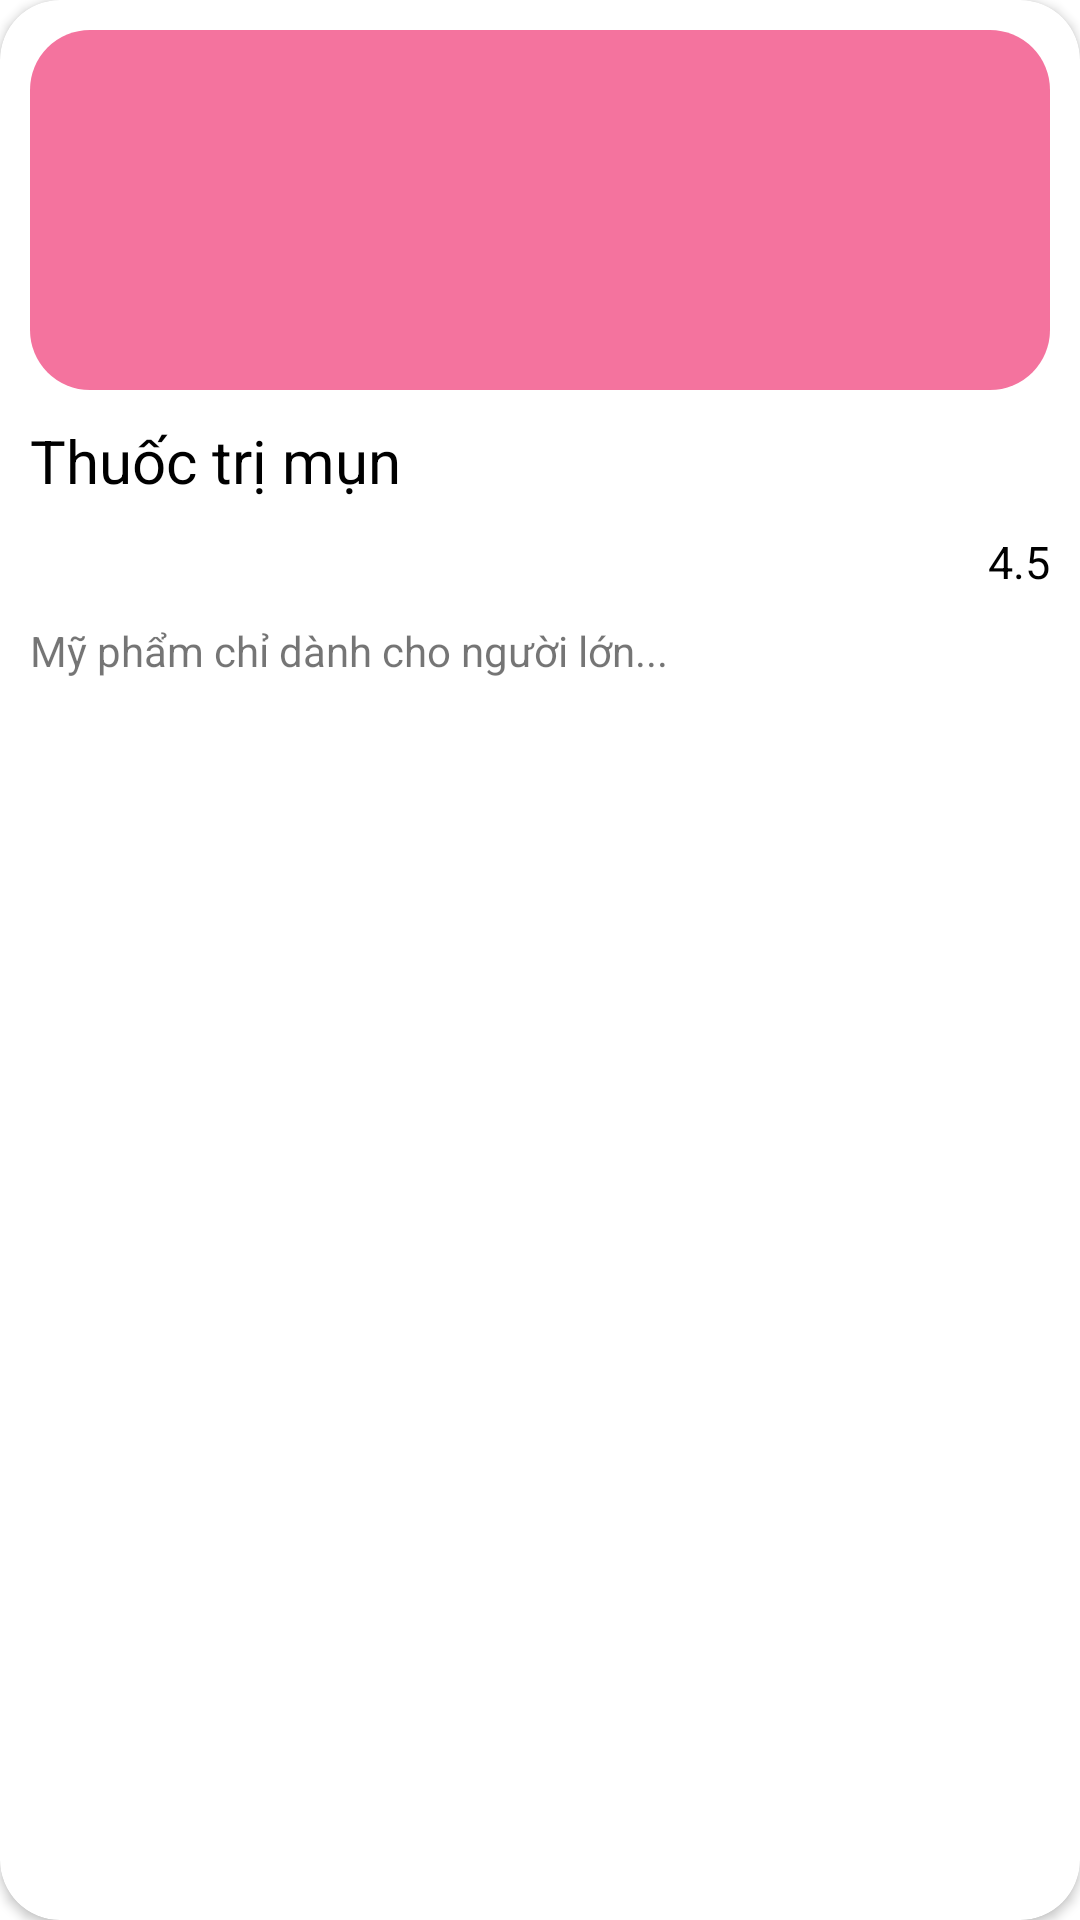

Reconstruct the res/layout file that produces this screen, plus the resources it refers to.
<!-- AndroidManifest.xml: application theme Theme.Fragment -->
<!-- res/layout/layout_products_items.xml -->
<?xml version="1.0" encoding="utf-8"?>
<androidx.cardview.widget.CardView xmlns:android="http://schemas.android.com/apk/res/android"
    android:layout_width="match_parent"
    android:layout_height="wrap_content"
    xmlns:app="http://schemas.android.com/apk/res-auto"
    app:cardCornerRadius="20dp"
    android:layout_marginTop="10dp"
    android:layout_marginBottom="10dp"
    android:layout_marginLeft="5dp"
    android:layout_marginRight="5dp"

    >

    <LinearLayout
        android:layout_width="match_parent"
        android:layout_height="wrap_content"

        android:orientation="vertical"
        android:layout_margin="10dp"

        >
        <androidx.cardview.widget.CardView
            android:layout_width="match_parent"
            android:layout_height="wrap_content"
            app:cardCornerRadius="20dp"
            app:cardElevation="0dp"
            app:cardUseCompatPadding="false"
            >
        <ImageView
            android:layout_width="match_parent"
            android:layout_height="120dp"
            android:id="@+id/imgPrducts"
            android:src="@color/pink"

            ></ImageView>
        </androidx.cardview.widget.CardView>

        <TextView
            android:id="@+id/tvProductname"
            android:layout_marginTop="10dp"
            android:layout_width="match_parent"
            android:layout_height="wrap_content"
            android:text="Thuốc trị mụn"
            android:textColor="#000"
            android:textSize="20dp"
            ></TextView>
        <LinearLayout
            android:layout_width="match_parent"
            android:layout_height="wrap_content"
            android:orientation="horizontal"
            android:layout_marginTop="10dp"
            >
            <LinearLayout
                android:layout_width="wrap_content"
                android:layout_height="wrap_content"
                android:orientation="horizontal"
                android:layout_gravity="center"
                >
                <TextView
                    android:layout_width="wrap_content"
                    android:layout_height="wrap_content"
                    android:text="Giá: "
                    android:textColor="@color/gray"
                    android:textSize="15dp"
                    ></TextView>
                <TextView
                    android:id="@+id/tvPrice"
                    android:layout_width="wrap_content"
                    android:layout_height="wrap_content"
                    android:text="200.000đ"
                    android:textSize="15dp"
                    android:textColor="@color/gray"
                    ></TextView>
            </LinearLayout>
            <LinearLayout
                android:layout_width="match_parent"
                android:layout_height="wrap_content"
                android:orientation="horizontal"
                android:gravity="end"

                >
               <ImageView
                   android:layout_width="15dp"
                   android:layout_height="15dp"
                   android:id="@+id/imgStar"
                   android:src="@drawable/star"
                   android:layout_gravity="center"
                   ></ImageView>
                <TextView
                    android:id="@+id/tvTotalRating"
                    android:layout_width="wrap_content"
                    android:layout_height="wrap_content"
                    android:text="4.5"
                    android:layout_marginLeft="5dp"
                    android:textColor="#000"
                    android:layout_gravity="center"
                    android:textSize="15dp"
                    ></TextView>
            </LinearLayout>

        </LinearLayout>
        <TextView
            android:layout_marginTop="10dp"
            android:id="@+id/tvDescription"
            android:layout_width="match_parent"
            android:layout_height="wrap_content"
            android:text="Mỹ phẩm chỉ dành cho người lớn..."
            ></TextView>
    </LinearLayout>

</androidx.cardview.widget.CardView>
<!-- resources referenced by this layout -->
<resources>
  <color name="gray">#FFFFFF</color>
  <color name="pink">#F4739E</color>
  <style name="Theme.Fragment" parent="Theme.MaterialComponents.DayNight.NoActionBar">
          
          <item name="colorPrimary">@color/purple_500</item>
          <item name="colorPrimaryVariant">@color/purple_700</item>
          <item name="colorOnPrimary">@color/white</item>
          
          <item name="colorSecondary">@color/teal_200</item>
          <item name="colorSecondaryVariant">@color/teal_700</item>
          <item name="colorOnSecondary">@color/black</item>
          
          <item name="android:statusBarColor">?attr/colorPrimaryVariant</item>
          
      </style>
  <color name="purple_500">#FF6200EE</color>
  <color name="purple_700">#FF3700B3</color>
  <color name="white">#FFFFFFFF</color>
  <color name="teal_200">#FF03DAC5</color>
  <color name="teal_700">#FF018786</color>
  <color name="black">#FF000000</color>
</resources>
